2-way image classification set "Data" from GitHub (Youngjincha/HQCNN_Crack62K); label vocabulary: crack, concrete surface.

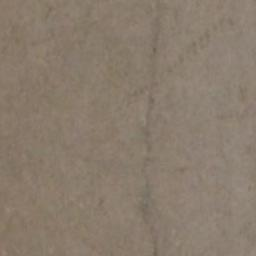
Label: crack

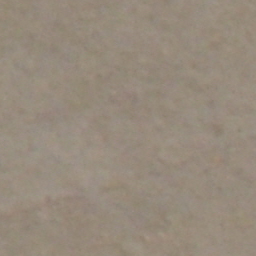
Label: concrete surface

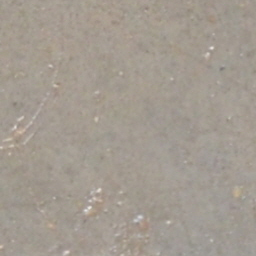
Label: concrete surface

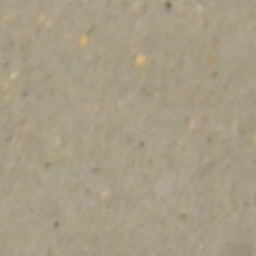
Label: concrete surface

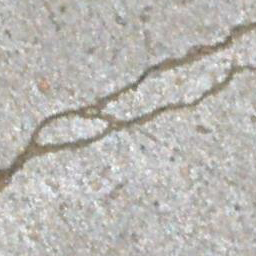
Label: crack

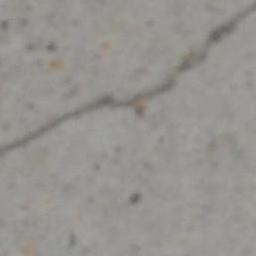
Label: crack
